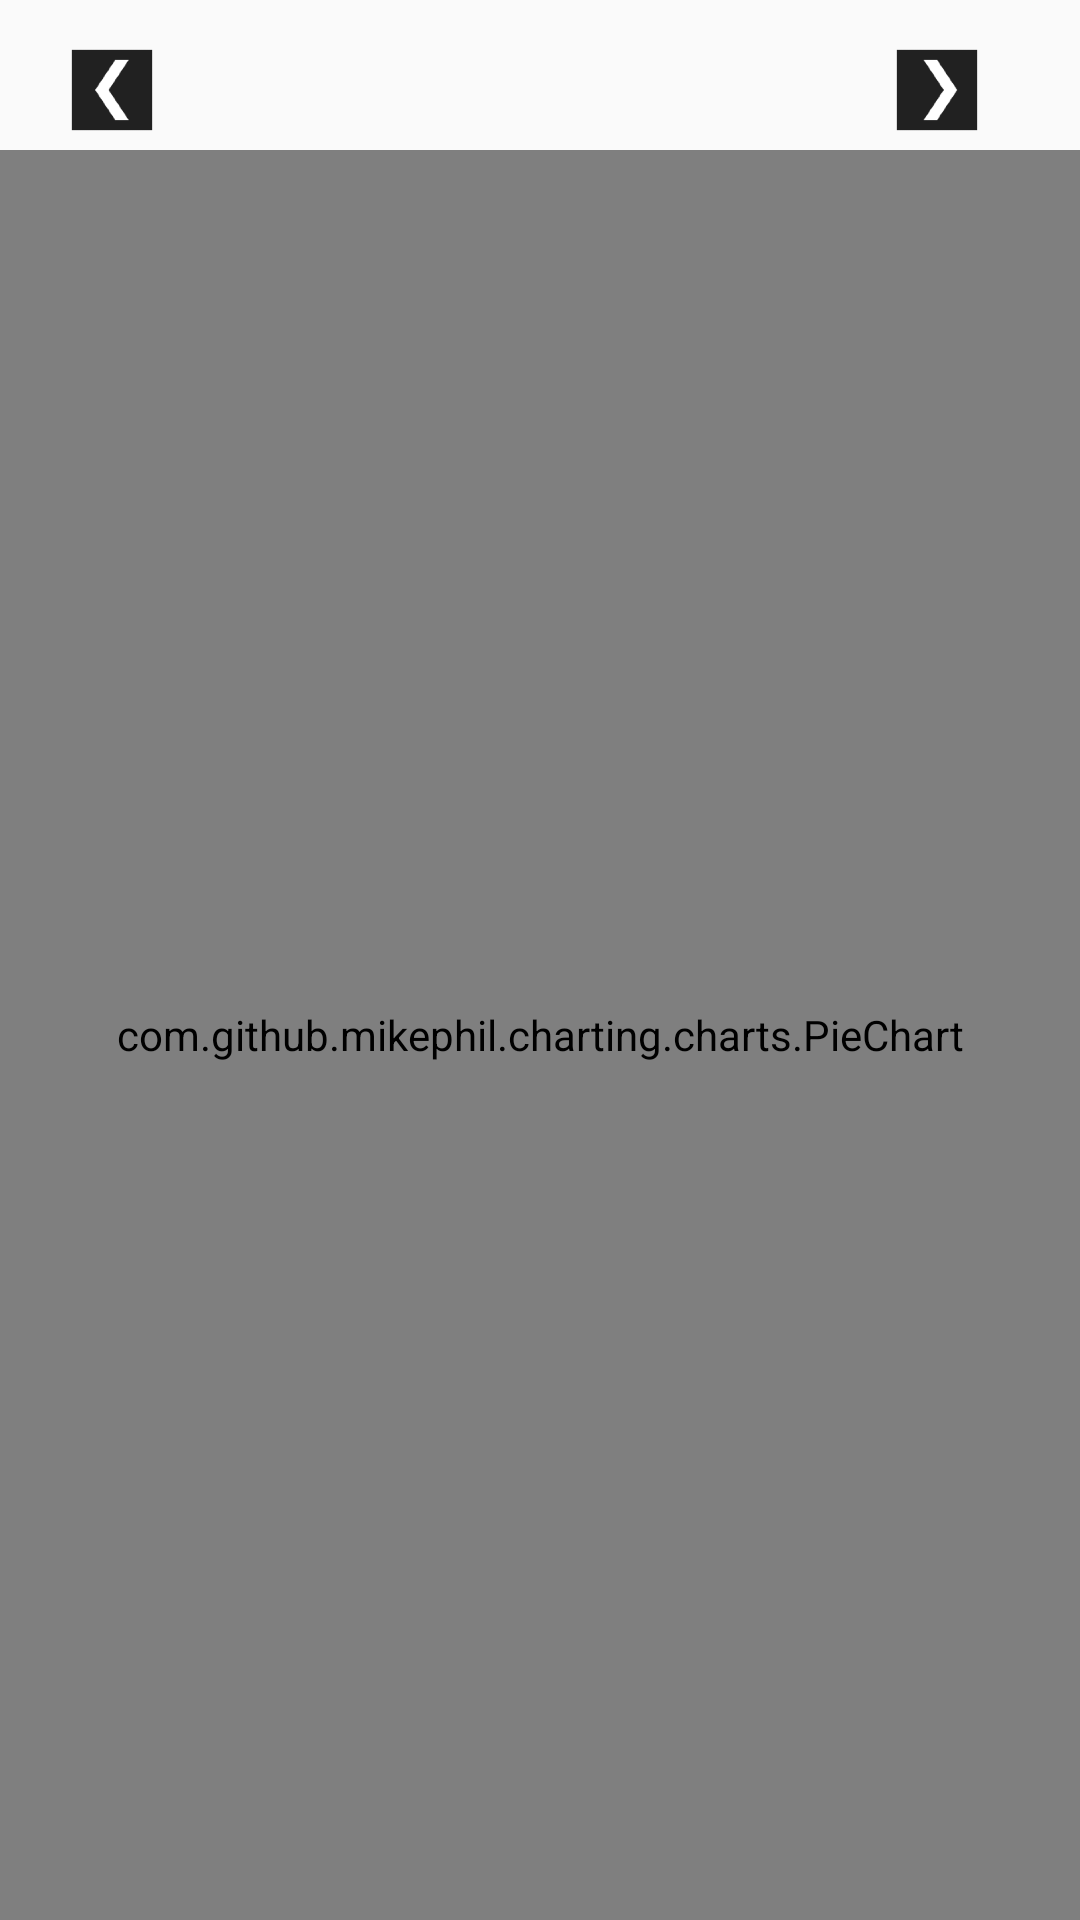

Layout XML and referenced resources for this Android screen:
<!-- AndroidManifest.xml: application theme AppTheme -->
<!-- res/layout/activity_pie_chart.xml -->
<?xml version="1.0" encoding="utf-8"?>
<LinearLayout xmlns:android="http://schemas.android.com/apk/res/android"
    xmlns:app="http://schemas.android.com/apk/res-auto"
    xmlns:tools="http://schemas.android.com/tools"
    android:layout_width="match_parent"
    android:layout_height="match_parent"

    android:orientation="vertical">

    <LinearLayout
        android:id="@+id/layoutDateExpenseIncome"
        android:layout_width="match_parent"
        android:layout_height="wrap_content"
        android:layout_gravity="center_horizontal|center_vertical"
        android:layout_marginTop="10dp"
        android:orientation="vertical">

        <LinearLayout
            android:layout_width="match_parent"
            android:layout_height="wrap_content"
            android:layout_gravity="center_horizontal|center_vertical"
            android:layout_marginTop="0dp"
            android:layout_marginRight="5dp"
            android:orientation="horizontal">

            <Button
                android:id="@+id/btnPreviousPieChart"
                android:layout_width="40dp"
                android:layout_height="40dp"
                android:layout_marginLeft="20dp"
                android:layout_weight="0"
                android:background="@mipmap/leftwhitearrow" />

            <View
                android:id="@+id/view3"
                android:layout_width="wrap_content"
                android:layout_height="match_parent"
                android:layout_weight="1" />

            <Button
                android:id="@+id/btnNextPieChart"
                android:layout_width="40dp"
                android:layout_height="40dp"
                android:layout_marginLeft="0dp"
                android:layout_marginTop="0dp"
                android:layout_marginRight="20dp"
                android:layout_weight="0"
                android:background="@mipmap/rightwhitearrow" />
        </LinearLayout>
    </LinearLayout>

    <com.github.mikephil.charting.charts.PieChart
        android:id="@+id/piechart"

        android:layout_width="match_parent"
        android:layout_height="match_parent" />


</LinearLayout>
<!-- resources referenced by this layout -->
<resources>
  <!-- mipmap leftwhitearrow: png bitmap (mipmap-hdpi, 2037 bytes) -->
  <!-- mipmap rightwhitearrow: png bitmap (mipmap-hdpi, 2025 bytes) -->
  <style name="AppTheme" parent="Theme.AppCompat.Light.DarkActionBar">
          
          <item name="colorPrimary">@color/colorPrimary</item>
          <item name="colorPrimaryDark">@color/colorPrimaryDark</item>
          <item name="colorAccent">@color/colorAccent</item>
      </style>
  <color name="colorPrimary">#212121</color>
  <color name="colorPrimaryDark">#000</color>
  <color name="colorAccent">#F9AA33</color>
</resources>
